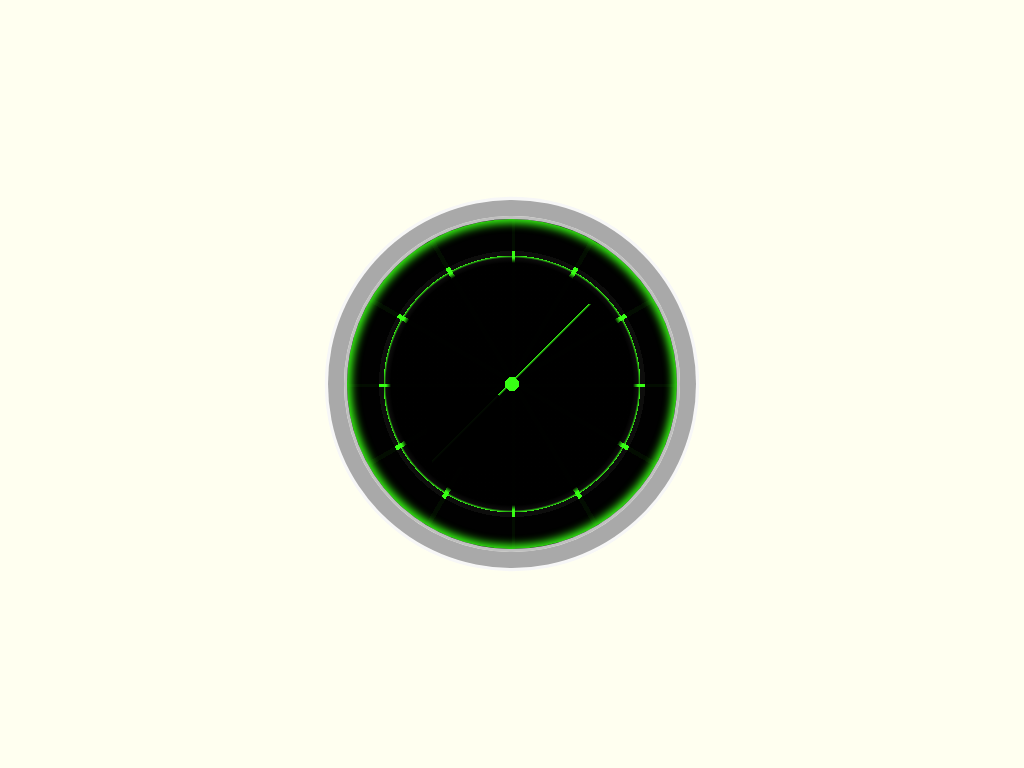

Recreate this image using only HTML and CSS.

<!-- file: 06-clock.html -->
<!DOCTYPE html>
<!--
    Ref: https://codepen.io/lynnandtonic/pen/JELOwy
-->
<html lang="en">
  <head>
    <meta charset="UTF-8" />
    <meta http-equiv="X-UA-Compatible" content="IE=edge" />
    <meta name="viewport" content="width=device-width, initial-scale=1.0" />
    <link rel="stylesheet" href="css/06-clock.css" />
    <title>CSS Daily Images: 06-Clock</title>
  </head>
  <body>
    <div class="clock"></div>
  </body>
</html>


/* file: css/06-clock.css */
/* -- Standard Resets -- */
html {
  box-sizing: border-box;
}

*,
*::before,
*::after {
  box-sizing: inherit;
}

/* -- General Styling for display only -- */
body {
  display: grid;
  place-content: center;

  min-height: 100vh;
  margin: 0;

  background-color: ivory;
}

/* Composition */
.clock{
  /* palette */
  --clr-bg: hsla(0,0%,0%, 0.95);
  --clr-ticks: hsl(111, 100%, 54%);
 
  position: relative;
  width: 21em;
  height: 21em;

  border: 0.2em solid silver;
  border-radius: 50%;

  /* prettier-ignore */
  background:

    /* line running through ticks */
    radial-gradient(circle at center, var(--clr-bg) 52%,
      transparent 54%,var(--clr-ticks) 55%, transparent 55%),

    /* circle in center to mask lines, leaving only ticks */
    radial-gradient(circle at center, var(--clr-bg) 52%,
      transparent 52%, transparent 57%, var(--clr-bg) 57%),

    /* diameter lines for hour ticks */
    linear-gradient(90deg, transparent 50%,
      var(--clr-ticks) 50%, var(--clr-ticks) 51%, transparent 51%),
    linear-gradient(180deg, transparent 50%,
      var(--clr-ticks) 50%, var(--clr-ticks) 51%, transparent 51%),
    linear-gradient(60deg, transparent 50%,
      var(--clr-ticks) 50%,  var(--clr-ticks) 51%, transparent 51%),
    linear-gradient(30deg, transparent 50%,
      var(--clr-ticks) 50%,  var(--clr-ticks) 51%, transparent 51%),
    linear-gradient(-60deg, transparent 50%,
      var(--clr-ticks) 50%,   var(--clr-ticks) 51%, transparent 51%),
    linear-gradient(-30deg, transparent 50%,
      var(--clr-ticks) 50%, var(--clr-ticks) 51%, transparent 51%);
    
  background-color: hsla(0,0%,0%, 0.95);
  background-repeat: no-repeat;
  
  box-shadow: 
    inset 0 0 0.5em 0.25em var(--clr-ticks),
    0 0em 0 1em darkgrey,
    0 0 0 1.2em hsl(0, 0%, 97%);
}

.clock::before,
.clock::after{
  content: "";
  position: absolute;

  border-radius: 0.25em;
}

.clock::before{
  width: 100%;
  height: 100%;

  /* prettier-ignore */
  background: 
    /* center dot */
    radial-gradient(circle at center center, var(--clr-ticks) 3%, transparent 3%),
    
    /* second hand */
    linear-gradient(var(--clr-bg),var(--clr-bg))
      5em 11em / 4.5em 4.5em,
    linear-gradient(-45deg, 
      transparent 50%, var(--clr-ticks) 51%, transparent 50%)
      50% 50% / 10em 10em;

  background-repeat: no-repeat;
}